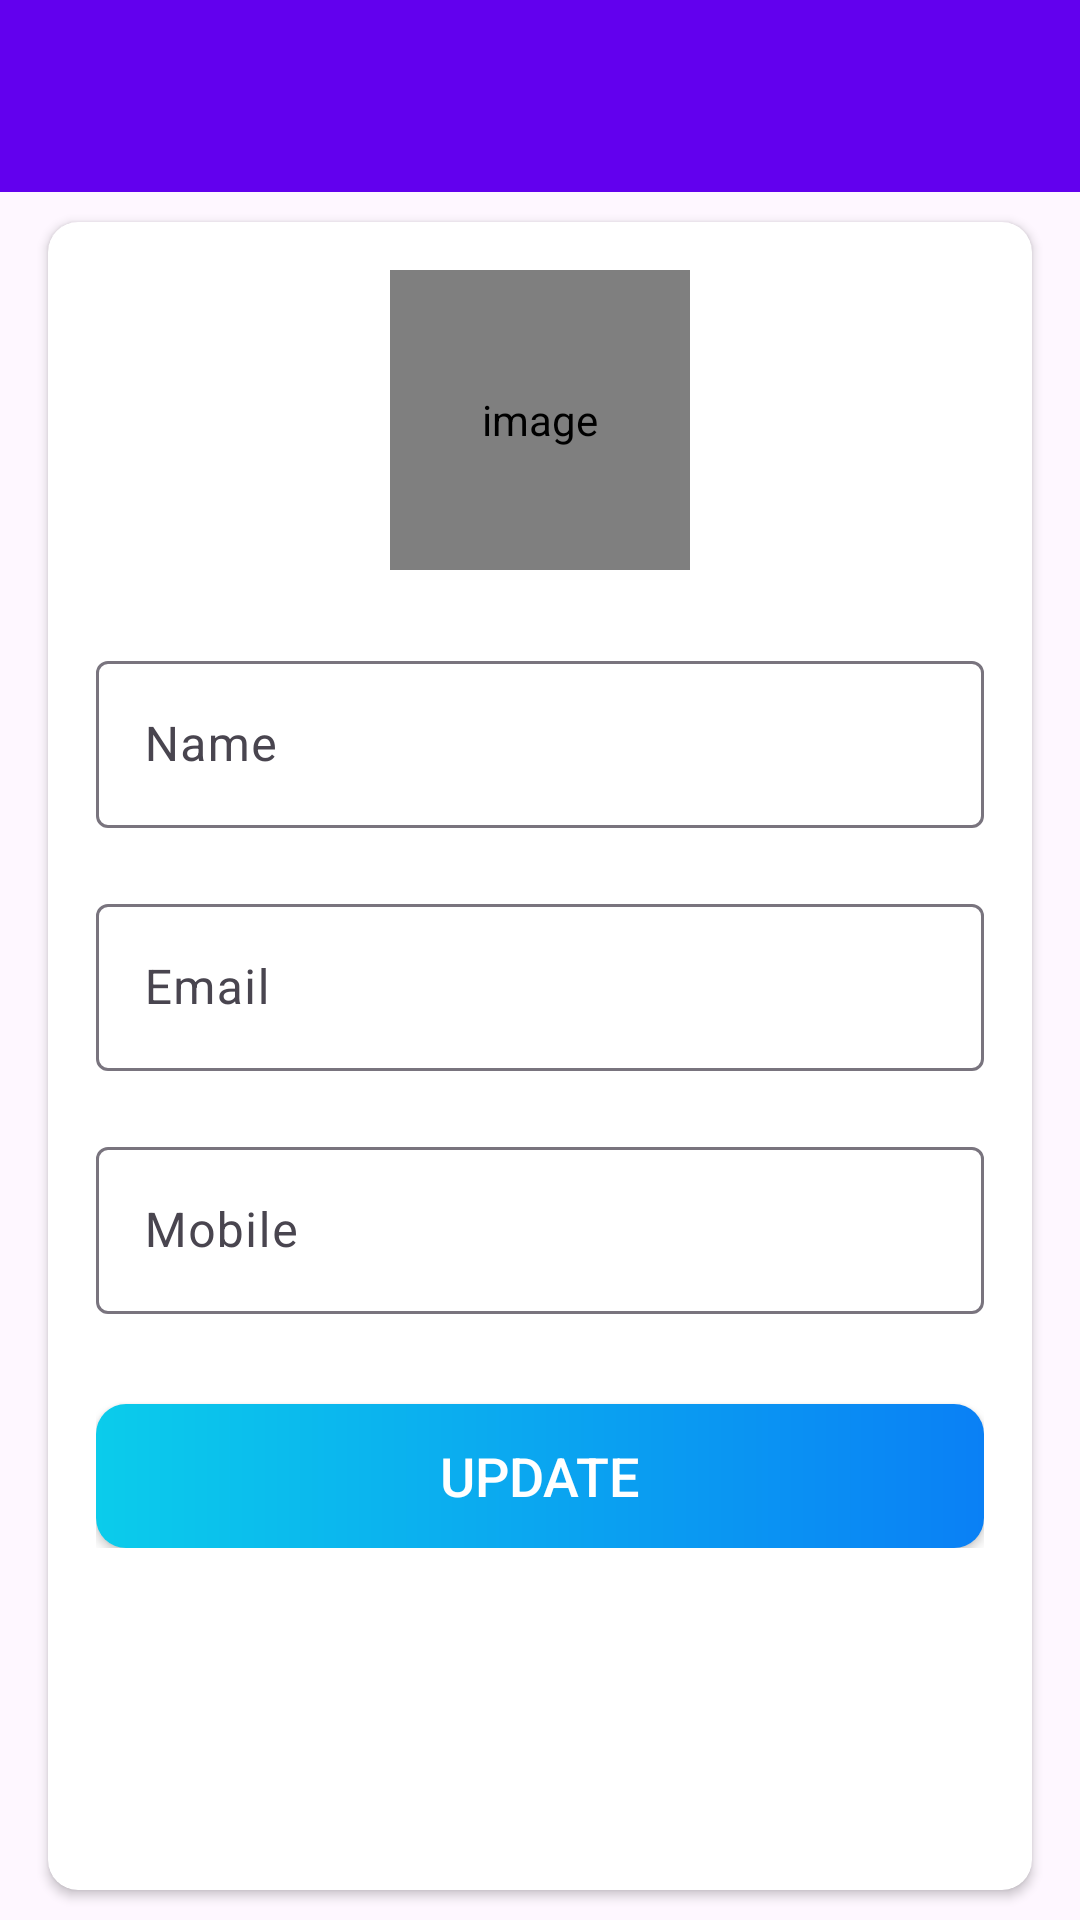

Reconstruct the res/layout file that produces this screen, plus the resources it refers to.
<!-- AndroidManifest.xml: activity theme AppTheme.NoActionBar -->
<!-- res/layout/activity_my_profile.xml -->
<?xml version="1.0" encoding="utf-8"?>
<LinearLayout
    xmlns:android="http://schemas.android.com/apk/res/android"
    xmlns:app="http://schemas.android.com/apk/res-auto"
    xmlns:tools="http://schemas.android.com/tools"
    android:layout_width="match_parent"
    android:layout_height="match_parent"
    android:orientation="vertical"
    tools:context=".activities.MyProfileActivity">

    <com.google.android.material.appbar.AppBarLayout
        android:layout_width="match_parent"
        android:layout_height="wrap_content"
        android:theme="@style/AppTheme.AppBarOverlay">

        <androidx.appcompat.widget.Toolbar
            android:id="@+id/toolbar_my_profile_activity"
            android:layout_width="match_parent"
            android:layout_height="?attr/actionBarSize"
            android:background="@color/colorPrimary"
            app:popupTheme="@style/AppTheme.PopupOverlay" />

    </com.google.android.material.appbar.AppBarLayout>

    <LinearLayout
        android:layout_width="match_parent"
        android:layout_height="match_parent"
        android:background="@drawable/ic_background">

        <androidx.cardview.widget.CardView
            android:layout_width="match_parent"
            android:layout_height="match_parent"
            android:layout_marginStart="@dimen/my_profile_screen_content_marginStartEnd"
            android:layout_marginTop="@dimen/my_profile_screen_content_marginTopBottom"
            android:layout_marginEnd="@dimen/my_profile_screen_content_marginStartEnd"
            android:layout_marginBottom="@dimen/my_profile_screen_content_marginTopBottom"
            android:elevation="@dimen/card_view_elevation"
            app:cardCornerRadius="@dimen/card_view_corner_radius">

            <LinearLayout
                android:layout_width="match_parent"
                android:layout_height="wrap_content"
                android:gravity="center_horizontal"
                android:orientation="vertical"
                android:padding="@dimen/my_profile_screen_content_padding">

                <de.hdodenhof.circleimageview.CircleImageView
                    android:id="@+id/iv_user_profile_image"
                    android:layout_width="@dimen/my_profile_user_image_size"
                    android:layout_height="@dimen/my_profile_user_image_size"
                    android:contentDescription="@string/image_contentDescription"
                    android:src="@drawable/ic_user_place_holder" />

                <com.google.android.material.textfield.TextInputLayout
                    android:layout_width="match_parent"
                    android:layout_height="wrap_content"
                    android:layout_marginTop="@dimen/my_profile_name_til_marginTop">

                    <androidx.appcompat.widget.AppCompatEditText
                        android:id="@+id/et_name"
                        android:layout_width="match_parent"
                        android:layout_height="wrap_content"
                        android:hint="@string/name"
                        android:textSize="@dimen/et_text_size" />

                </com.google.android.material.textfield.TextInputLayout>

                <com.google.android.material.textfield.TextInputLayout
                    android:layout_width="match_parent"
                    android:layout_height="wrap_content"
                    android:layout_marginTop="@dimen/my_profile_et_email_marginTop">

                    <androidx.appcompat.widget.AppCompatEditText
                        android:id="@+id/et_email"
                        android:layout_width="match_parent"
                        android:layout_height="wrap_content"
                        android:focusable="false"
                        android:focusableInTouchMode="false"
                        android:hint="@string/email"
                        android:inputType="textEmailAddress"
                        android:textSize="@dimen/et_text_size" />

                </com.google.android.material.textfield.TextInputLayout>

                <com.google.android.material.textfield.TextInputLayout
                    android:layout_width="match_parent"
                    android:layout_height="wrap_content"
                    android:layout_marginTop="@dimen/my_profile_et_mobile_marginTop">

                    <androidx.appcompat.widget.AppCompatEditText
                        android:id="@+id/et_mobile"
                        android:layout_width="match_parent"
                        android:layout_height="wrap_content"
                        android:hint="@string/mobile"
                        android:inputType="phone"
                        android:textSize="@dimen/et_text_size" />

                </com.google.android.material.textfield.TextInputLayout>

                <androidx.appcompat.widget.AppCompatButton
                    android:id="@+id/btn_update"
                    android:layout_width="match_parent"
                    android:layout_height="wrap_content"
                    android:layout_gravity="center"
                    android:layout_marginTop="@dimen/my_profile_btn_update_marginTop"
                    android:background="@drawable/shape_button_rounded"
                    android:foreground="?attr/selectableItemBackground"
                    android:gravity="center"
                    android:paddingTop="@dimen/btn_paddingTopBottom"
                    android:paddingBottom="@dimen/btn_paddingTopBottom"
                    android:text="@string/update"
                    android:textColor="@android:color/white"
                    android:textSize="@dimen/btn_text_size" />
            </LinearLayout>
        </androidx.cardview.widget.CardView>
    </LinearLayout>
</LinearLayout>
<!-- resources referenced by this layout -->
<resources>
  <dimen name="btn_paddingTopBottom">8dp</dimen>
  <dimen name="btn_text_size">18sp</dimen>
  <dimen name="card_view_corner_radius">10dp</dimen>
  <dimen name="card_view_elevation">10dp</dimen>
  <dimen name="et_text_size">16sp</dimen>
  <dimen name="my_profile_btn_update_marginTop">30dp</dimen>
  <dimen name="my_profile_et_email_marginTop">20dp</dimen>
  <dimen name="my_profile_et_mobile_marginTop">20dp</dimen>
  <dimen name="my_profile_name_til_marginTop">25dp</dimen>
  <dimen name="my_profile_screen_content_marginStartEnd">16dp</dimen>
  <dimen name="my_profile_screen_content_marginTopBottom">10dp</dimen>
  <dimen name="my_profile_screen_content_padding">16dp</dimen>
  <dimen name="my_profile_user_image_size">100dp</dimen>
  <!-- drawable ic_user_place_holder (drawable) -->
  <vector android:height="24dp" android:tint="#F7CECE"
      android:viewportHeight="24" android:viewportWidth="24"
      android:width="24dp" xmlns:android="http://schemas.android.com/apk/res/android">
      <path android:fillColor="@android:color/white" android:pathData="M12,12c2.21,0 4,-1.79 4,-4s-1.79,-4 -4,-4 -4,1.79 -4,4 1.79,4 4,4zM12,14c-2.67,0 -8,1.34 -8,4v2h16v-2c0,-2.66 -5.33,-4 -8,-4z"/>
  </vector>
  <!-- drawable shape_button_rounded (drawable) -->
  <?xml version="1.0" encoding="utf-8"?>
  <shape xmlns:android="http://schemas.android.com/apk/res/android"
      android:shape="rectangle"
      >
  
      <gradient
          android:angle="360"
          android:startColor="#0BCCEB"
          android:endColor="#0A80F5"
          android:type="linear"
          />
  
      <corners
          android:radius="10dp" />
  
  </shape>
  <string name="email">Email</string>
  <string name="image_contentDescription">image</string>
  <string name="mobile">Mobile</string>
  <string name="name">Name</string>
  <string name="update">UPDATE</string>
  <style name="AppTheme.AppBarOverlay" parent="ThemeOverlay.Material3.Dark.ActionBar" />
  <style name="AppTheme.PopupOverlay" parent="ThemeOverlay.Material3.Light" />
  <style name="AppTheme.NoActionBar">
          <item name="windowActionBar">false</item>
          <item name="windowNoTitle">true</item>
      </style>
  <!-- not gathered from this repository: default colours our renderer supplied (Android Studio template values) -->
  <color name="colorPrimary">#FF6200EE</color>
</resources>
